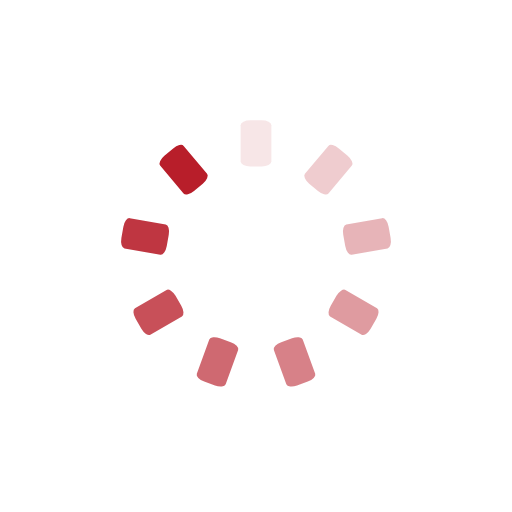
t = 0.00 s
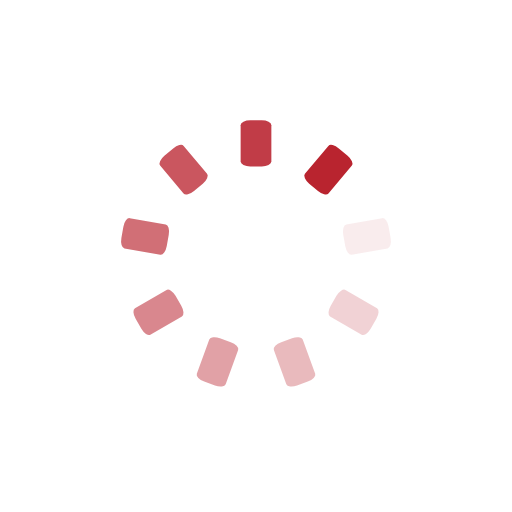
t = 0.25 s
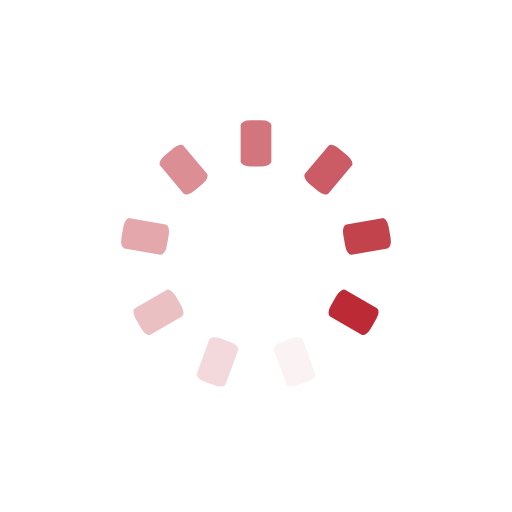
t = 0.50 s
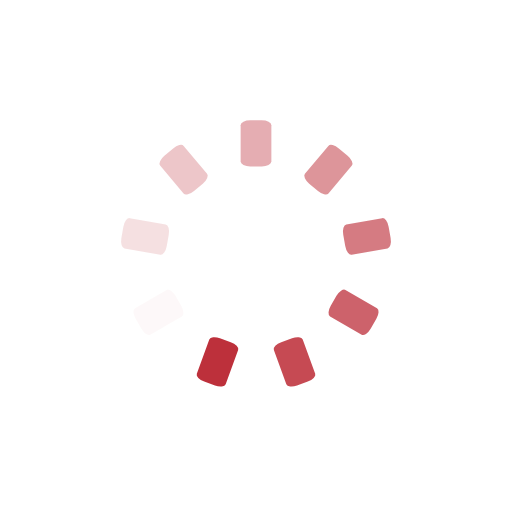
t = 0.75 s

The animated SVG that drew these frames (rendered in a browser with its animation timeline set to each time). Animation: 9 SMIL elements (animate=9); one cycle of 1.00 s, repeats indefinitely.

<svg class="lds-spinner" width="200px"  height="200px"  xmlns="http://www.w3.org/2000/svg" xmlns:xlink="http://www.w3.org/1999/xlink" viewBox="0 0 100 100" preserveAspectRatio="xMidYMid" style="background: rgba(0, 0, 0, 0) none repeat scroll 0% 0%;"><g transform="rotate(0 50 50)">
  <rect x="47" y="23.5" rx="1.8800000000000001" ry="0.9400000000000001" width="6" height="9" fill="#B81E2A">
    <animate attributeName="opacity" values="1;0" keyTimes="0;1" dur="1s" begin="-0.8888888888888888s" repeatCount="indefinite"></animate>
  </rect>
</g><g transform="rotate(40 50 50)">
  <rect x="47" y="23.5" rx="1.8800000000000001" ry="0.9400000000000001" width="6" height="9" fill="#B81E2A">
    <animate attributeName="opacity" values="1;0" keyTimes="0;1" dur="1s" begin="-0.7777777777777778s" repeatCount="indefinite"></animate>
  </rect>
</g><g transform="rotate(80 50 50)">
  <rect x="47" y="23.5" rx="1.8800000000000001" ry="0.9400000000000001" width="6" height="9" fill="#B81E2A">
    <animate attributeName="opacity" values="1;0" keyTimes="0;1" dur="1s" begin="-0.6666666666666666s" repeatCount="indefinite"></animate>
  </rect>
</g><g transform="rotate(120 50 50)">
  <rect x="47" y="23.5" rx="1.8800000000000001" ry="0.9400000000000001" width="6" height="9" fill="#B81E2A">
    <animate attributeName="opacity" values="1;0" keyTimes="0;1" dur="1s" begin="-0.5555555555555556s" repeatCount="indefinite"></animate>
  </rect>
</g><g transform="rotate(160 50 50)">
  <rect x="47" y="23.5" rx="1.8800000000000001" ry="0.9400000000000001" width="6" height="9" fill="#B81E2A">
    <animate attributeName="opacity" values="1;0" keyTimes="0;1" dur="1s" begin="-0.4444444444444444s" repeatCount="indefinite"></animate>
  </rect>
</g><g transform="rotate(200 50 50)">
  <rect x="47" y="23.5" rx="1.8800000000000001" ry="0.9400000000000001" width="6" height="9" fill="#B81E2A">
    <animate attributeName="opacity" values="1;0" keyTimes="0;1" dur="1s" begin="-0.3333333333333333s" repeatCount="indefinite"></animate>
  </rect>
</g><g transform="rotate(240 50 50)">
  <rect x="47" y="23.5" rx="1.8800000000000001" ry="0.9400000000000001" width="6" height="9" fill="#B81E2A">
    <animate attributeName="opacity" values="1;0" keyTimes="0;1" dur="1s" begin="-0.2222222222222222s" repeatCount="indefinite"></animate>
  </rect>
</g><g transform="rotate(280 50 50)">
  <rect x="47" y="23.5" rx="1.8800000000000001" ry="0.9400000000000001" width="6" height="9" fill="#B81E2A">
    <animate attributeName="opacity" values="1;0" keyTimes="0;1" dur="1s" begin="-0.1111111111111111s" repeatCount="indefinite"></animate>
  </rect>
</g><g transform="rotate(320 50 50)">
  <rect x="47" y="23.5" rx="1.8800000000000001" ry="0.9400000000000001" width="6" height="9" fill="#B81E2A">
    <animate attributeName="opacity" values="1;0" keyTimes="0;1" dur="1s" begin="0s" repeatCount="indefinite"></animate>
  </rect>
</g></svg>
